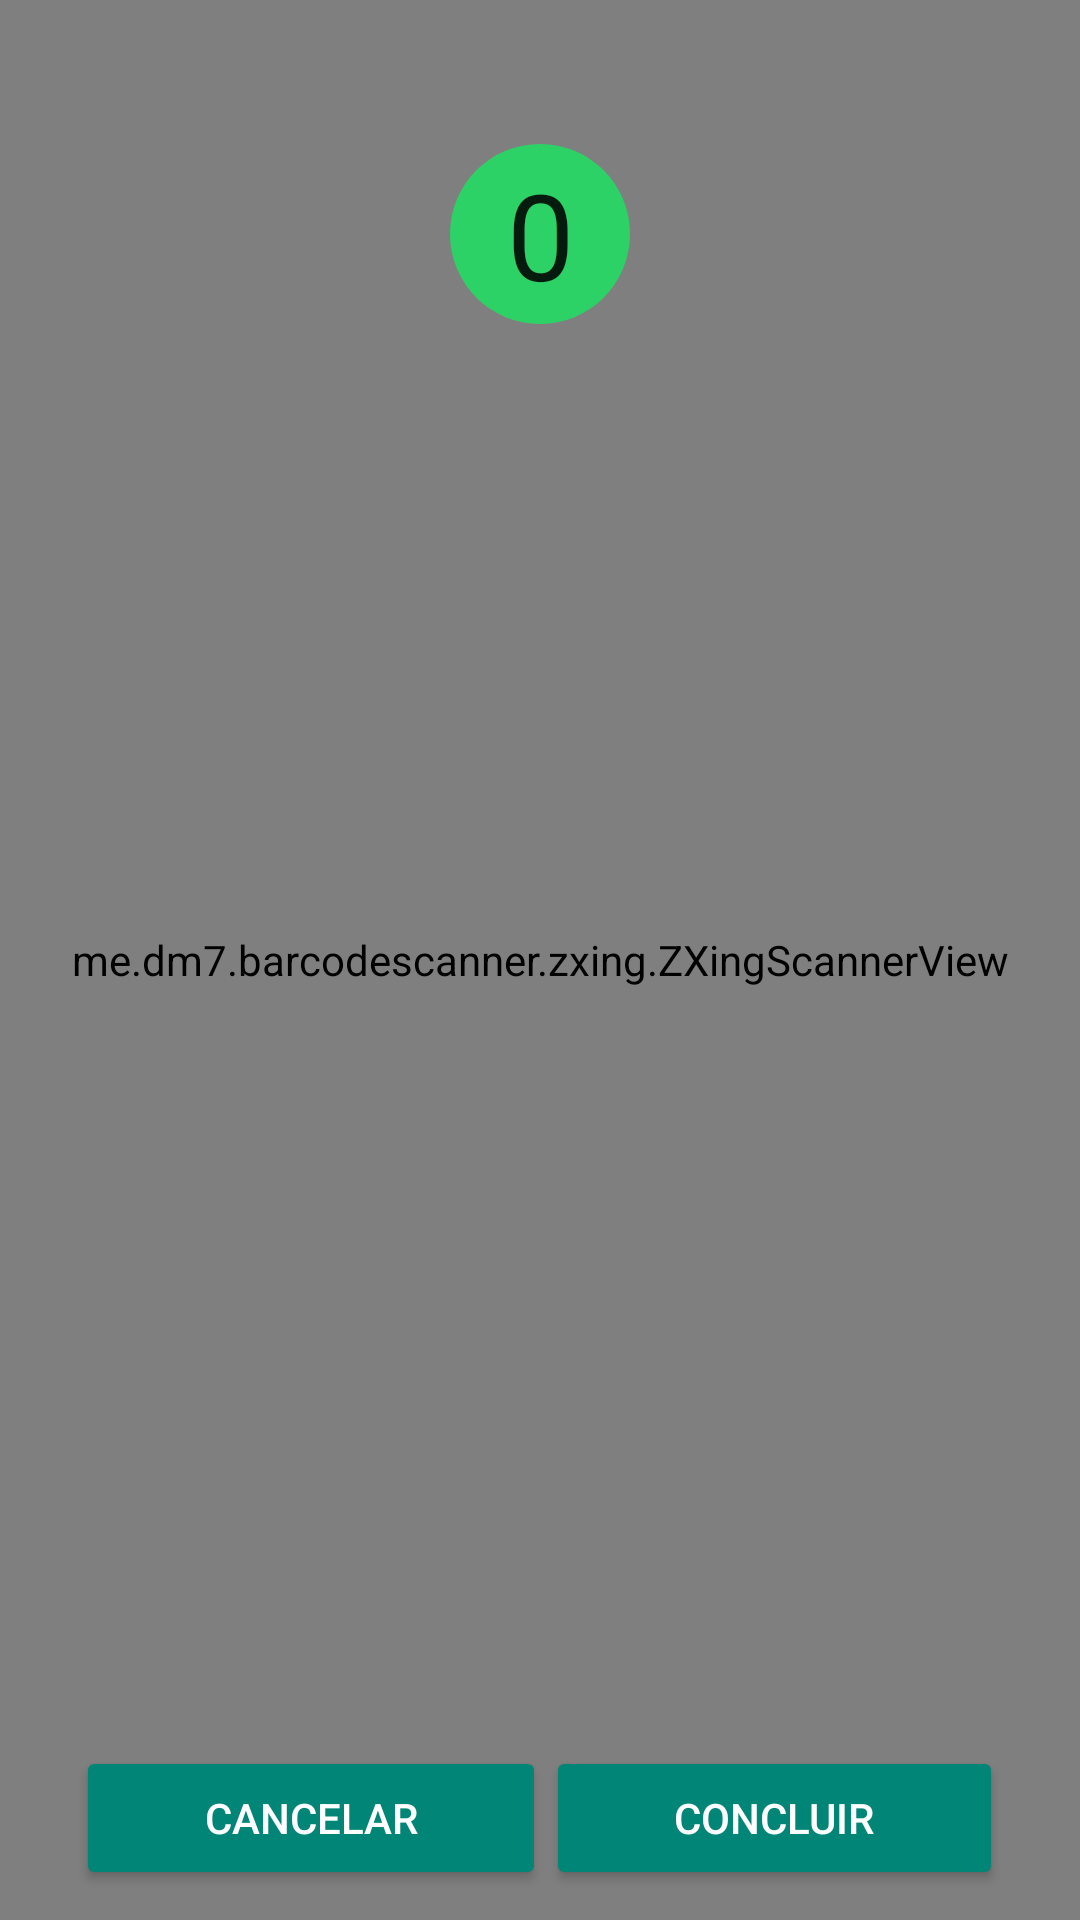

Here is an Android app screen rendered from its layout file. Give the layout XML and the strings, colors and styles it references.
<!-- AndroidManifest.xml: activity theme AppFullScreenTheme -->
<!-- res/layout/activity_scanner.xml -->
<?xml version="1.0" encoding="utf-8"?>
<RelativeLayout xmlns:android="http://schemas.android.com/apk/res/android"
    xmlns:tools="http://schemas.android.com/tools"
    android:layout_width="match_parent"
    android:layout_height="match_parent"
    tools:context=".activity.ScannerActivity">

    <me.dm7.barcodescanner.zxing.ZXingScannerView
        android:id="@+id/scanner_view"
        android:layout_width="match_parent"
        android:layout_height="match_parent"
        android:layout_margin="0dp" />



    
    <TextView
        android:id="@+id/tv_count"
        android:layout_width="wrap_content"
        android:layout_height="wrap_content"
        android:background="@drawable/circle"
        android:gravity="center"
        android:text="0"
        android:textAppearance="?android:attr/textAppearanceLarge"
        android:textSize="@dimen/qr_text"
        android:layout_marginTop="48dp"
        android:layout_alignParentTop="true"
        android:layout_centerHorizontal="true" />



    <LinearLayout
        android:layout_width="match_parent"
        android:layout_height="wrap_content"
        android:orientation="horizontal"
        android:layout_alignParentBottom="true"
        android:layout_alignParentLeft="true"
        android:layout_alignParentStart="true"
        android:weightSum="100"
        android:padding="10dp"
        android:gravity="center_horizontal"
        android:id="@+id/linearLayout">

        <Button
            android:id="@+id/b_cancelar"
            android:layout_width="wrap_content"
            android:layout_height="wrap_content"
            android:text="Cancelar"
            android:layout_weight="40"
            style="@style/Widget.AppCompat.Button.Colored"/>
        <Button
            android:id="@+id/b_concluir"
            android:layout_width="wrap_content"
            android:layout_height="wrap_content"
            android:text="Concluir"
            android:layout_weight="40"
            style="@style/Widget.AppCompat.Button.Colored"/>

    </LinearLayout>

</RelativeLayout>
<!-- resources referenced by this layout -->
<resources>
  <dimen name="qr_text">40sp</dimen>
  <!-- drawable circle (drawable) -->
  <?xml version="1.0" encoding="utf-8"?>
  <shape
      xmlns:android="http://schemas.android.com/apk/res/android"
      android:shape="oval">
  
      <solid
          android:color="@color/qr_color"/>
  
      <size
          android:width="60dp"
          android:height="60dp"/>
  </shape>
  <!-- drawable rounded_rectangle (drawable) -->
  <shape xmlns:android="http://schemas.android.com/apk/res/android">
      <gradient
          android:endColor="@color/qr_color"
          android:centerColor="@color/qr_color"
          android:startColor="@color/qr_color"
          android:angle="270" />
      <corners
          android:radius="3dp" />
      <padding
          android:left="10dp"
          android:top="10dp"
          android:right="10dp"
          android:bottom="10dp" />
  </shape>
  <style name="AppFullScreenTheme" parent="@style/Theme.AppCompat.Light.NoActionBar">
          <item name="android:windowNoTitle">true</item>
          <item name="windowActionBar">false</item>
          <item name="android:windowFullscreen">true</item>
          <item name="android:windowContentOverlay">@null</item>
      </style>
  <color name="qr_color">#a602ff5a</color>
</resources>
